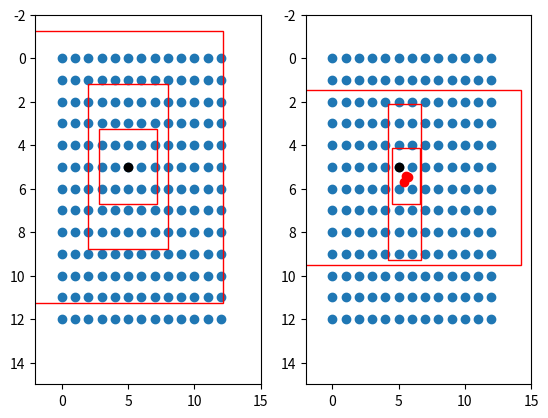

This chart was generated by the following Python code:
import matplotlib.pyplot as plt
import numpy as np

def sigmoid(x):
    s = 1 / (1 + np.exp(-x))
    return s

def anchors_visiualize(feats, anchors, num_classes):
    # 3
    num_anchors = len(anchors)
    # [1, 1, 1, num_anchors, 2]
    anchors_tensor = np.reshape(anchors, [1, 1, 1, num_anchors, 2]) / 32

    # 获得x，y的网格
    # (13,13, 1, 2)
    grid_shape = np.shape(feats)[1:3]  # height, width
    print(grid_shape)
    grid_y = np.tile(np.reshape(np.arange(0, stop=grid_shape[0]), [-1, 1, 1, 1]),
                     [1, grid_shape[1], 1, 1])
    grid_x = np.tile(np.reshape(np.arange(0, stop=grid_shape[1]), [1, -1, 1, 1]),
                     [grid_shape[0], 1, 1, 1])
    grid = np.concatenate([grid_x, grid_y], -1)
    print(np.shape(grid))
    # (batch_size,13,13,3,85)
    feats = np.reshape(feats, [-1, grid_shape[0], grid_shape[1], num_anchors,
                               num_classes + 5])

    # 将预测值调成真实值
    # box_xy对应框的中心点
    # box_wh对应框的宽和高
    box_xy = (sigmoid(feats[..., :2]) + grid)
    box_wh = np.exp(feats[..., 2:4]) * anchors_tensor
    box_confidence = sigmoid(feats[..., 4:5])
    box_class_probs = sigmoid(feats[..., 5:])

    fig = plt.figure()
    ax = fig.add_subplot(121)
    plt.ylim(-2, 15)
    plt.xlim(-2, 15)
    plt.scatter(grid_x, grid_y)
    plt.scatter(5, 5, c='black')
    plt.gca().invert_yaxis()

    anchor_left = grid_x - anchors_tensor / 2
    anchor_top = grid_y - anchors_tensor / 2
    print(np.shape(anchors_tensor))
    rect1 = plt.Rectangle([anchor_left[0, 5, 5, 0, 0], anchor_top[0, 5, 5, 0, 1]],
                          anchors_tensor[0, 0, 0, 0, 0],
                          anchors_tensor[0, 0, 0, 0, 1], color="r", fill=False)
    rect2 = plt.Rectangle([anchor_left[0, 5, 5, 1, 0], anchor_top[0, 5, 5, 1, 1]],
                          anchors_tensor[0, 0, 0, 1, 0],
                          anchors_tensor[0, 0, 0, 1, 1], color="r", fill=False)
    rect3 = plt.Rectangle([anchor_left[0, 5, 5, 2, 0], anchor_top[0, 5, 5, 2, 1]],
                          anchors_tensor[0, 0, 0, 2, 0],
                          anchors_tensor[0, 0, 0, 2, 1], color="r", fill=False)
    ax.add_patch(rect1)
    ax.add_patch(rect2)
    ax.add_patch(rect3)

    ax = fig.add_subplot(122)
    plt.ylim(-2, 15)
    plt.xlim(-2, 15)
    plt.scatter(grid_x, grid_y)
    plt.scatter(5, 5, c='black')
    plt.scatter(box_xy[0, 5, 5, :, 0], box_xy[0, 5, 5, :, 1], c='r')
    plt.gca().invert_yaxis()

    pre_left = box_xy[..., 0] - box_wh[..., 0] / 2
    pre_top = box_xy[..., 1] - box_wh[..., 1] / 2

    rect1 = plt.Rectangle([pre_left[0, 5, 5, 0], pre_top[0, 5, 5, 0]],
                          box_wh[0, 5, 5, 0, 0], box_wh[0, 5, 5, 0, 1],
                          color="r", fill=False)
    rect2 = plt.Rectangle([pre_left[0, 5, 5, 1], pre_top[0, 5, 5, 1]],
                          box_wh[0, 5, 5, 1, 0], box_wh[0, 5, 5, 1, 1],
                          color="r", fill=False)
    rect3 = plt.Rectangle([pre_left[0, 5, 5, 2], pre_top[0, 5, 5, 2]],
                          box_wh[0, 5, 5, 2, 0], box_wh[0, 5, 5, 2, 1],
                          color="r", fill=False)
    ax.add_patch(rect1)
    ax.add_patch(rect2)
    ax.add_patch(rect3)

    plt.show()

feat = np.random.normal(0, 0.5, [4, 13, 13, 75])
anchors = [[142, 110], [192, 243], [459, 401]]
anchors_visiualize(feat, anchors, 20)
